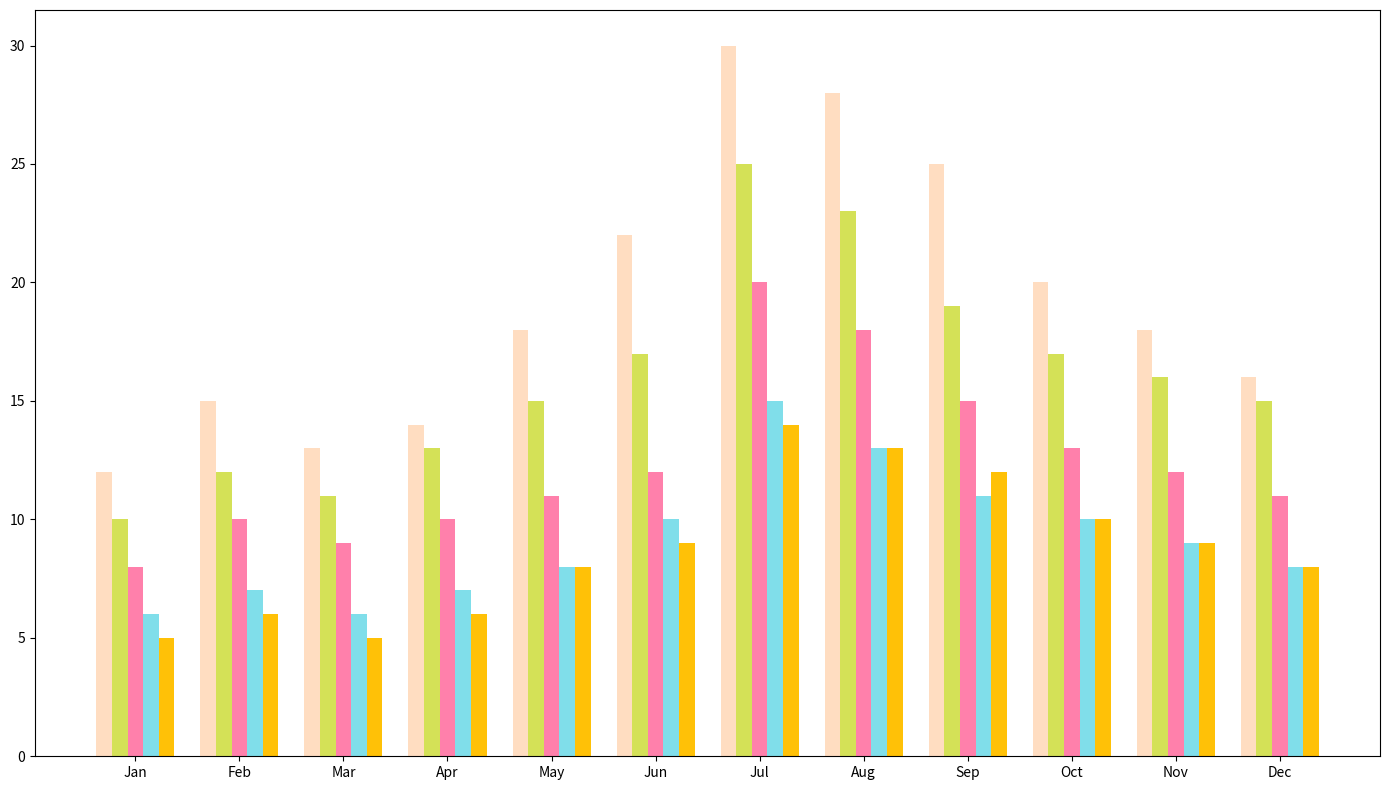

This chart was generated by the following Python code:
import numpy as np
import matplotlib.pyplot as plt

# Data: Monthly Sales (2022)
months = np.array(['Jan', 'Feb', 'Mar', 'Apr', 'May', 'Jun', 'Jul', 'Aug', 'Sep', 'Oct', 'Nov', 'Dec'])

# Define sales data in thousand units
vanilla_sales = np.array([12, 15, 13, 14, 18, 22, 30, 28, 25, 20, 18, 16])
chocolate_sales = np.array([10, 12, 11, 13, 15, 17, 25, 23, 19, 17, 16, 15])
strawberry_sales = np.array([8, 10, 9, 10, 11, 12, 20, 18, 15, 13, 12, 11])
mint_sales = np.array([6, 7, 6, 7, 8, 10, 15, 13, 11, 10, 9, 8])
cookies_cream_sales = np.array([5, 6, 5, 6, 8, 9, 14, 13, 12, 10, 9, 8])

sales_data = [vanilla_sales, chocolate_sales, strawberry_sales, mint_sales, cookies_cream_sales]
colors = ['#FFDDC1', '#D4E157', '#FF80AB', '#80DEEA', '#FFC107']

fig, ax = plt.subplots(figsize=(14, 8))

# Plotting grouped bar chart
n_flavors = len(sales_data)
bar_width = 0.15
x_indices = np.arange(len(months))

for i, (sales, color) in enumerate(zip(sales_data, colors)):
    ax.bar(x_indices + i * bar_width, sales, width=bar_width, color=color)

ax.set_xticks(x_indices + bar_width * (n_flavors - 1) / 2)
ax.set_xticklabels(months)

plt.tight_layout()
plt.show()
